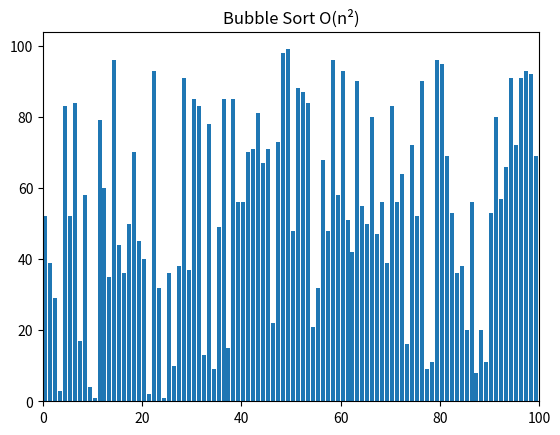

Generate this figure with matplotlib:
import random
import time
from matplotlib import pyplot as plt, animation



def generate_array(array_lenght, number_lenght):
    arr = [0] * array_lenght
    for i in range(0, array_lenght):
        arr[i]= random.randrange(1, number_lenght)
    return arr



def bubble_sort(arr):
    run = True
    while(run):
        co = 0
        for i in range(len(arr)-1):
            if(arr[i] > arr[i+1]):
                arr[i], arr[i+1] = arr[i+1], arr[i]
                co += 1
                yield arr
        if(co == 0):
            run = False
    






if __name__ == "__main__":
    my_array = generate_array(100, 100) 

    generator = bubble_sort(my_array)

    fig, ax = plt.subplots()
    ax.set_title("Bubble Sort O(n\N{SUPERSCRIPT TWO})")
    bar_sub = ax.bar(range(len(my_array)), my_array, align="edge")
        
    ax.set_xlim(0, len(my_array))
    text = ax.text(0.02, 0.95, "", transform=ax.transAxes)
    iteration = [0]



    def update(my_array, rects, iteration):
    	for rect, val in zip(rects, my_array):
    		rect.set_height(val)
    	iteration[0] += 1
    	text.set_text(f"# of operations: {iteration[0]}")

    anim = animation.FuncAnimation(
		fig,
		func=update,
		fargs=(bar_sub, iteration),
		frames=generator,
		repeat=True,
		blit=False,
		interval=15,
		save_count=90000,
	)
	


    plt.show()
    plt.close()


    print('unsorted array : ', my_array)
    start_time = time.time()
    print('sorted array : ', bubble_sort(my_array))
    print("--- execution time --- %s seconds ---" % (time.time() - start_time))
